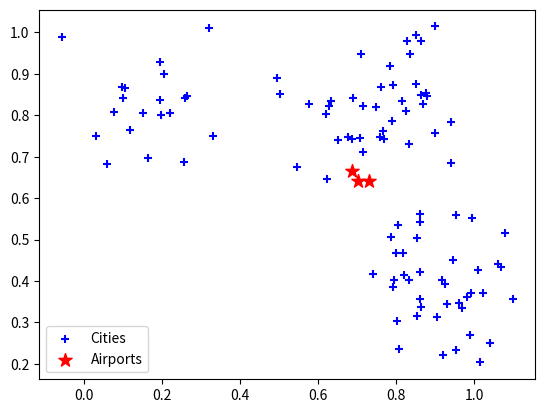

Recreate this plot in Python.
import random
import numpy as np
import matplotlib.pyplot as plt

num_city = 100
num_air = 3
num_center = 5
sigma = 0.1
alpha = 0.002
cities = set()
airports = []
city_groups = []


def generate_city_groups():
    city_groups.clear()
    temp = [(city[0], city[1], 0) for city in cities]
    for i in range(len(airports)): #1-3
        for j in range(len(temp)): #temp 33?
            temp[i] = (temp[i][0], temp[i][1], np.linalg.norm(np.array(airports[i]) - np.array((temp[i][0], temp[i][1]))))
        temp.sort(key=lambda tup: tup[2])
        city_groups.append([(cord[0], cord[1]) for cord in temp[0:33]])
        temp = temp[33:]

#for each city, find the clsest, then add the current city to the corresponding airport group by comparing them to all three airport distances
#finding minimum euclidian distance then add city to set

def objective_function():
    obj = 0
    cx = [cord[0] for cord in cities]
    cy = [cord[1] for cord in cities]
    for i in range(len(airports)):
        for j in range(len(cities)):
            obj += (airports[i][0] - cx[j]) ** 2 + (airports[i][1] - cy[j]) ** 2
    # print(obj)
    return obj


# i - the index of the airport or city group
# j - is the x or y component. 0 = x and 1 = y
def gradient(i, j):
    grad = 0
    for cord in city_groups[i]:
        grad += airports[i][j] - cord[j]
        # print(2*grad)
    return 2 * grad


for i in range(num_center):
    x = random.random()
    y = random.random()
    xc = np.random.normal(x, sigma, num_city // num_center)
    yc = np.random.normal(y, sigma, num_city // num_center)
    cities = cities.union(zip(xc, yc))

for i in range(num_air):
    x = random.random()
    y = random.random()
    airports.append((x, y))

generate_city_groups()
for z in range(100):
    # print([cord[0] for cord in airports])
    for i in range(len(airports)):
        x = airports[i][0] - alpha * gradient(i, 0)
        y = airports[i][1] - alpha * gradient(i, 1)
        airports[i] = (x, y)
    print(airports)
    print(objective_function())

zip_cities = zip(*cities)
plt.scatter(*zip_cities, marker='+', color='b', label='Cities')
zip_airs = zip(*airports)
plt.scatter(*zip_airs, marker='*', color='r', s=100, label='Airports')
plt.legend()
plt.show()